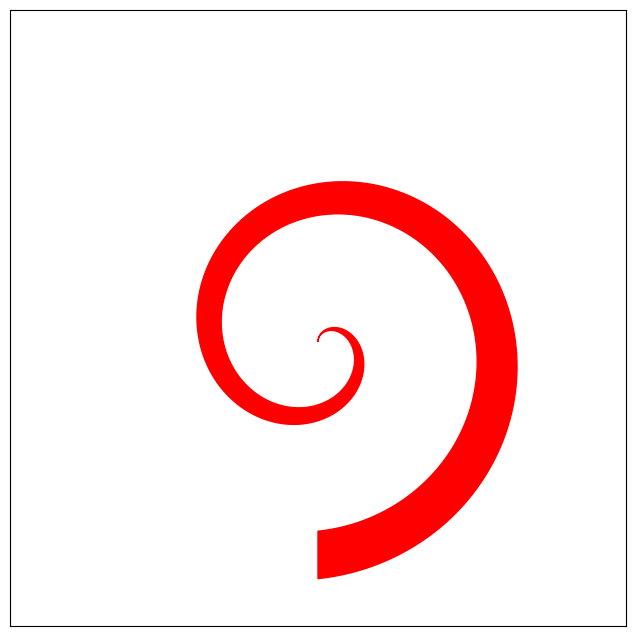

Reproduce this figure in Python.
from numpy import sin, cos
import numpy as np
import matplotlib.pyplot as plt
import matplotlib.animation as animation


fps = 60.
duration = 12.
nframes = int(duration * fps)
interval_msec = int(1000/fps)

fig = plt.figure(figsize=(8,8))

ax = fig.add_subplot()
ax.set_aspect('equal')
ax.set_xlim(-1.3, 1.3)
ax.set_ylim(-1.2, 1.4)

a = np.linspace(0, 2*np.pi, 100)
R = 1.
line, = ax.fill([], [], color='red')

def update_line(line, frameindex):
    k = frameindex / nframes

    a = np.linspace(0, 3 * np.pi + 3 * np.pi * k, 400)
    x1 = a * np.sin(a + 2 * np.pi * k) / (3 * np.pi)
    y1 = a * np.cos(a + 2 * np.pi * k) / (3 * np.pi)
    x2 = 0.8 * a * np.sin(a + 2 * np.pi * k) / (3 * np.pi)
    y2 = 0.8 * a * np.cos(a + 2 * np.pi * k) / (3 * np.pi)
    x = np.concatenate([x1, x2[::-1]])
    y = np.concatenate([y1, y2[::-1]])
    xy = np.array([x, y]).T
    line.set_xy(xy)

def animate(frameindex):
    update_line(line, frameindex)
    return line,

plt.gca().set_xticks([], [])
plt.gca().set_yticks([], [])
anim = animation.FuncAnimation(fig, animate, nframes, interval=interval_msec, blit=True)
# anim.save('vortex.mp4')
plt.show()